Photos from the image-classification dataset "dataset" in the GitHub repository MrHikon/image-classification. Its 3 classes are: moderate, short, tall.

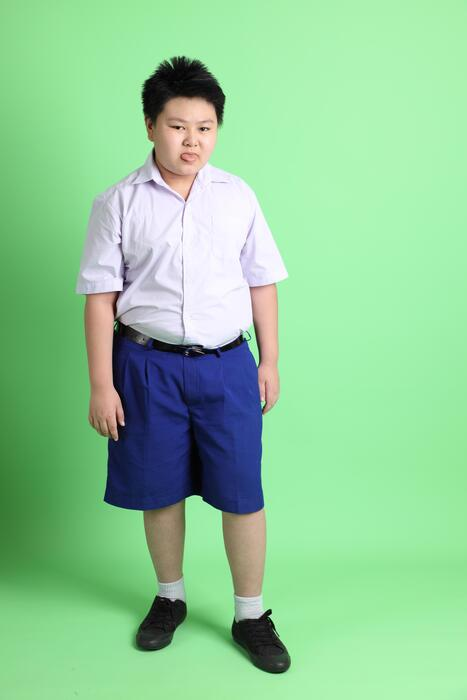
Label: short

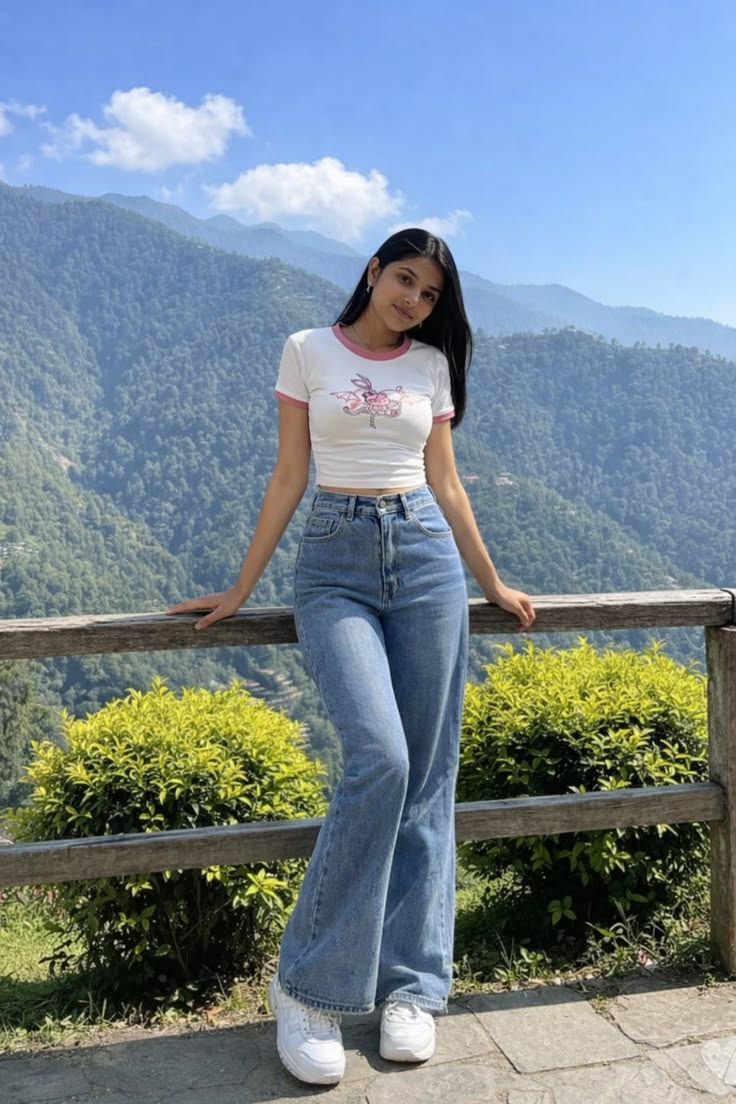
Label: moderate

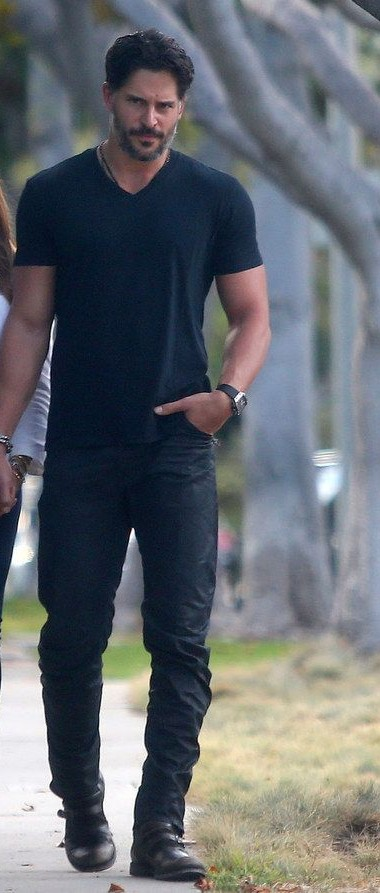
Label: tall

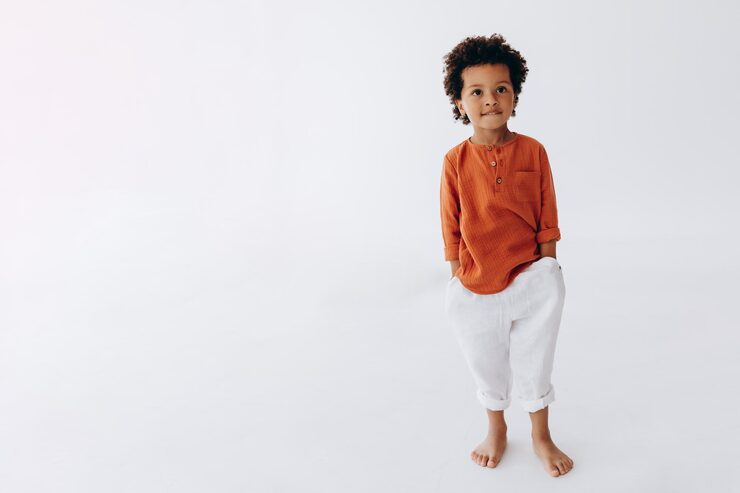
Label: short

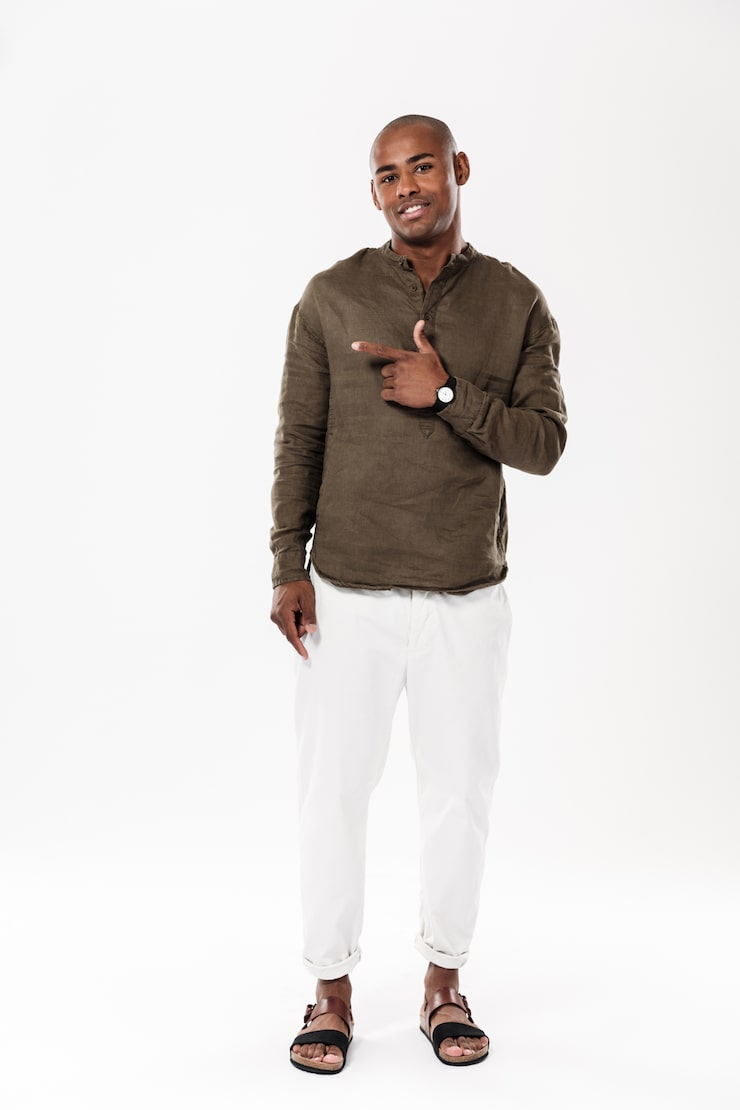
Label: moderate

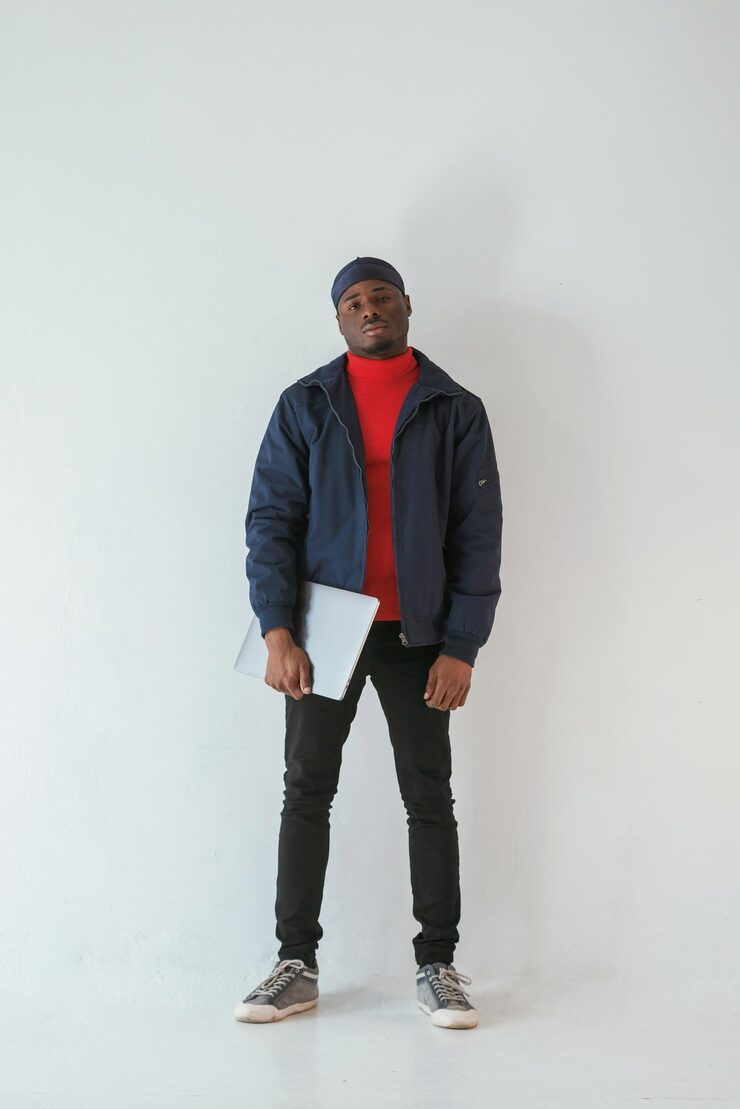
Label: tall
